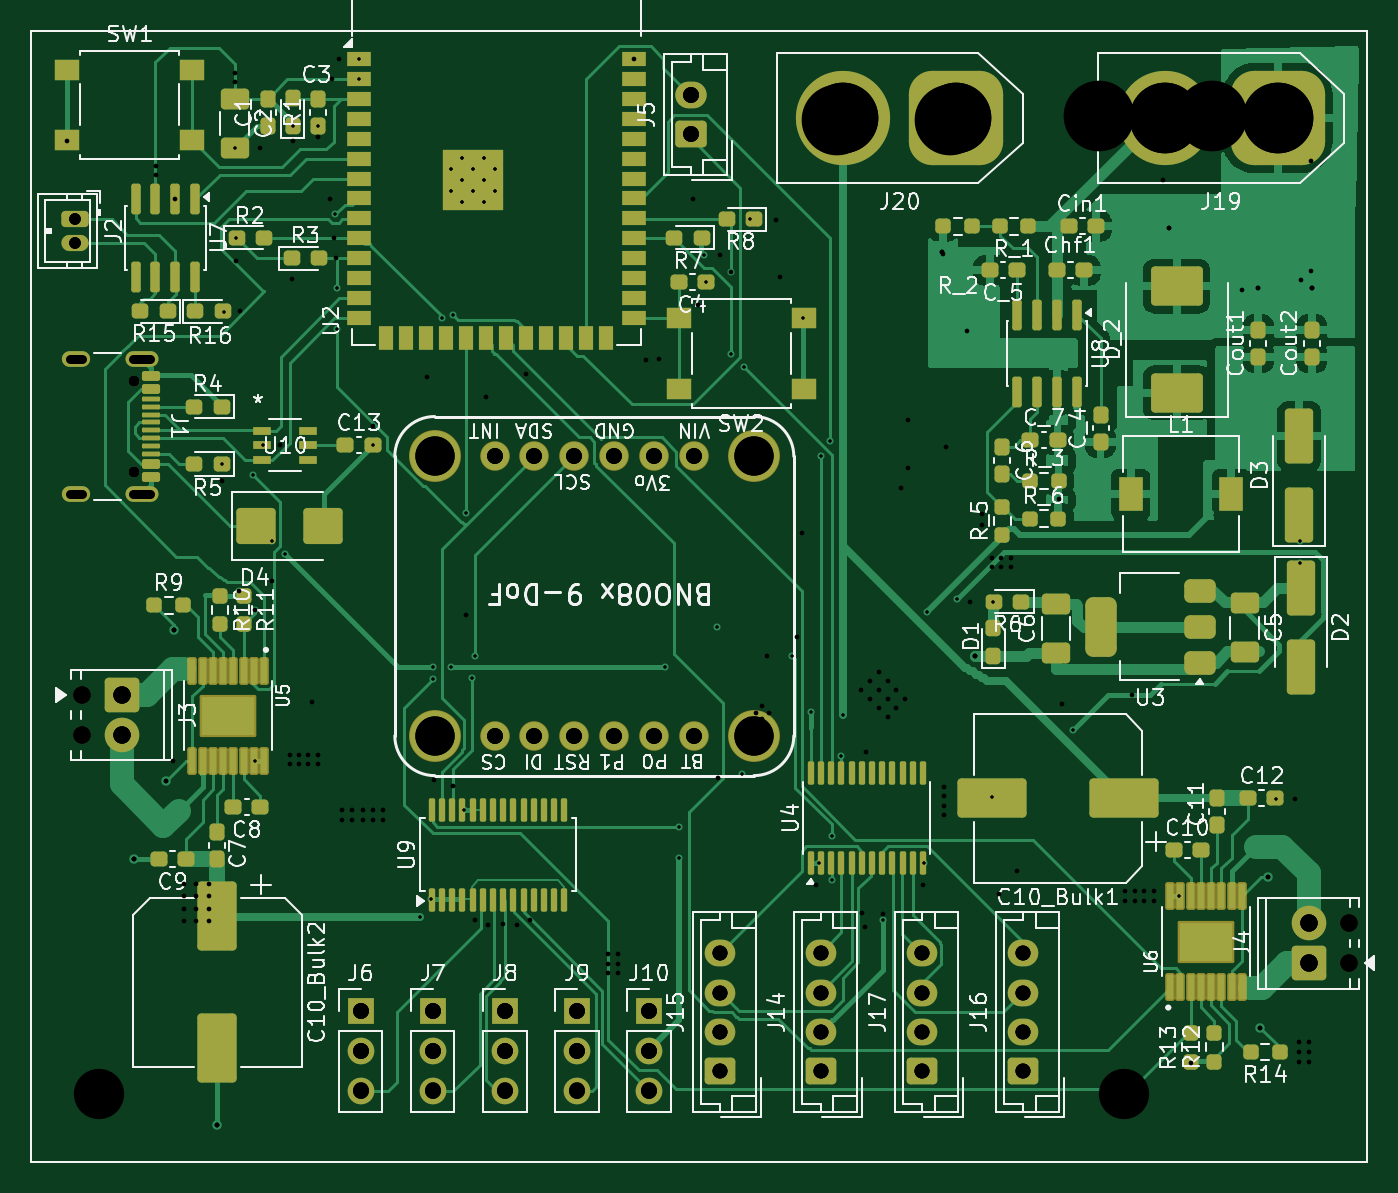
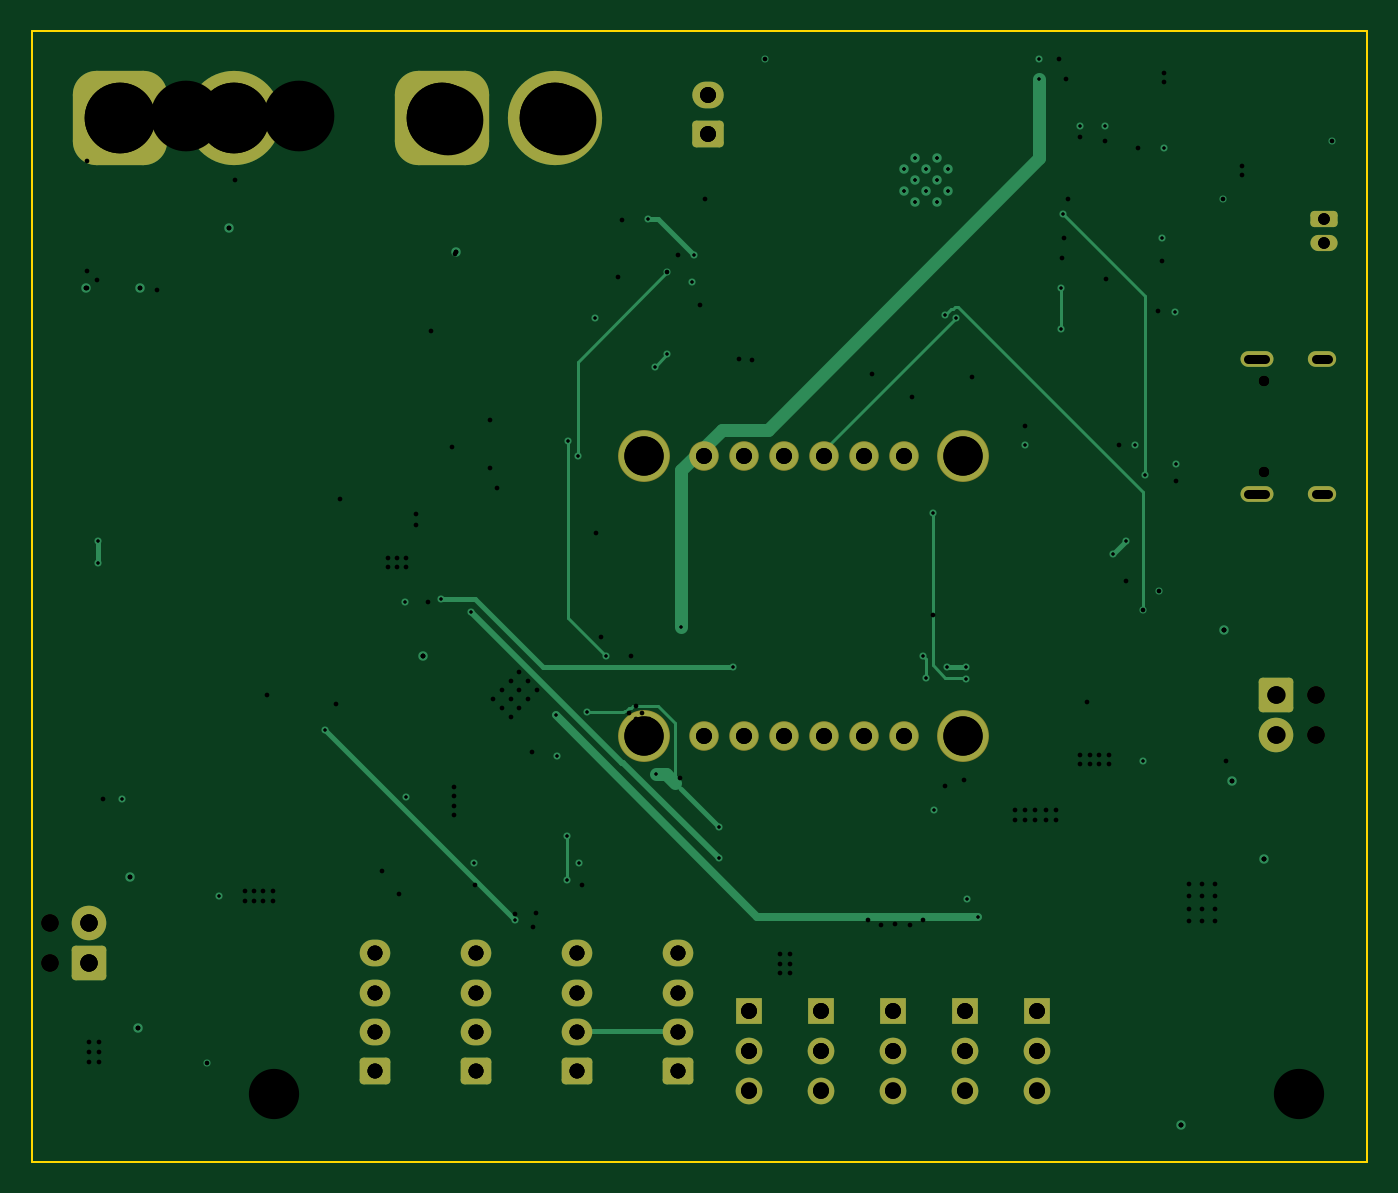
Circuit board: 16 layer files. Board 85.0 x 72.0 mm.
- bottom_copper: ORCA-BOARD-B_Cu.gbr (13008 bytes)
- bottom_mask: ORCA-BOARD-B_Mask.gbr (4152 bytes)
- paste: ORCA-BOARD-B_Paste.gbr (497 bytes)
- bottom_silk: ORCA-BOARD-B_Silkscreen.gbr (498 bytes)
- outline: ORCA-BOARD-Edge_Cuts.gbr (649 bytes)
- top_copper: ORCA-BOARD-F_Cu.gbr (103720 bytes)
- top_mask: ORCA-BOARD-F_Mask.gbr (15795 bytes)
- paste: ORCA-BOARD-F_Paste.gbr (13043 bytes)
- top_silk: ORCA-BOARD-F_Silkscreen.gbr (142816 bytes)
- inner_copper: ORCA-BOARD-In1_Cu.gbr (173655 bytes)
- inner_copper: ORCA-BOARD-In2_Cu.gbr (221426 bytes)
- drill: ORCA-BOARD-NPTH-drl.gbr (817 bytes)
- drill: ORCA-BOARD-NPTH.drl (628 bytes)
- drill: ORCA-BOARD-PTH-drl.gbr (5204 bytes)
- drill: ORCA-BOARD-PTH.drl (4599 bytes)
- drill: ORCA-BOARD.drl (3352 bytes)

=== bottom_copper: ORCA-BOARD-B_Cu.gbr (13008 bytes, source omitted) ===
=== bottom_mask: ORCA-BOARD-B_Mask.gbr (4152 bytes, source omitted) ===
=== paste: ORCA-BOARD-B_Paste.gbr ===
%TF.GenerationSoftware,KiCad,Pcbnew,10.0.5-10.0.5~ubuntu24.04.1*%
%TF.CreationDate,2026-09-15T12:25:00-05:00*%
%TF.ProjectId,ORCA-BOARD,4f524341-2d42-44f4-9152-442e6b696361,rev?*%
%TF.SameCoordinates,Original*%
%TF.FileFunction,Paste,Bot*%
%TF.FilePolarity,Positive*%
%FSLAX46Y46*%
G04 Gerber Fmt 4.6, Leading zero omitted, Abs format (unit mm)*
G04 Created by KiCad (PCBNEW 10.0.5-10.0.5~ubuntu24.04.1) date 2026-09-15 12:25:00*
%MOMM*%
%LPD*%
G01*
G04 APERTURE LIST*
G04 APERTURE END LIST*
M02*

=== bottom_silk: ORCA-BOARD-B_Silkscreen.gbr ===
%TF.GenerationSoftware,KiCad,Pcbnew,10.0.5-10.0.5~ubuntu24.04.1*%
%TF.CreationDate,2026-09-15T12:25:00-05:00*%
%TF.ProjectId,ORCA-BOARD,4f524341-2d42-44f4-9152-442e6b696361,rev?*%
%TF.SameCoordinates,Original*%
%TF.FileFunction,Legend,Bot*%
%TF.FilePolarity,Positive*%
%FSLAX46Y46*%
G04 Gerber Fmt 4.6, Leading zero omitted, Abs format (unit mm)*
G04 Created by KiCad (PCBNEW 10.0.5-10.0.5~ubuntu24.04.1) date 2026-09-15 12:25:00*
%MOMM*%
%LPD*%
G01*
G04 APERTURE LIST*
G04 APERTURE END LIST*
M02*

=== outline: ORCA-BOARD-Edge_Cuts.gbr ===
%TF.GenerationSoftware,KiCad,Pcbnew,10.0.5-10.0.5~ubuntu24.04.1*%
%TF.CreationDate,2026-09-15T12:25:00-05:00*%
%TF.ProjectId,ORCA-BOARD,4f524341-2d42-44f4-9152-442e6b696361,rev?*%
%TF.SameCoordinates,Original*%
%TF.FileFunction,Profile,NP*%
%FSLAX46Y46*%
G04 Gerber Fmt 4.6, Leading zero omitted, Abs format (unit mm)*
G04 Created by KiCad (PCBNEW 10.0.5-10.0.5~ubuntu24.04.1) date 2026-09-15 12:25:00*
%MOMM*%
%LPD*%
G01*
G04 APERTURE LIST*
%TA.AperFunction,Profile*%
%ADD10C,0.102953*%
%TD*%
G04 APERTURE END LIST*
D10*
X12559767Y-40296279D02*
X97559767Y-40296279D01*
X97559767Y-112296279D01*
X12559767Y-112296279D01*
X12559767Y-40296279D01*
M02*

=== top_copper: ORCA-BOARD-F_Cu.gbr (103720 bytes, source omitted) ===
=== top_mask: ORCA-BOARD-F_Mask.gbr (15795 bytes, source omitted) ===
=== paste: ORCA-BOARD-F_Paste.gbr (13043 bytes, source omitted) ===
=== top_silk: ORCA-BOARD-F_Silkscreen.gbr (142816 bytes, source omitted) ===
=== inner_copper: ORCA-BOARD-In1_Cu.gbr (173655 bytes, source omitted) ===
=== inner_copper: ORCA-BOARD-In2_Cu.gbr (221426 bytes, source omitted) ===
=== drill: ORCA-BOARD-NPTH-drl.gbr ===
%TF.GenerationSoftware,KiCad,Pcbnew,10.0.5-10.0.5~ubuntu24.04.1*%
%TF.CreationDate,2026-09-15T12:25:09-05:00*%
%TF.ProjectId,ORCA-BOARD,4f524341-2d42-44f4-9152-442e6b696361,rev?*%
%TF.SameCoordinates,Original*%
%TF.FileFunction,NonPlated,1,4,NPTH,Drill*%
%TF.FilePolarity,Positive*%
%FSLAX46Y46*%
G04 Gerber Fmt 4.6, Leading zero omitted, Abs format (unit mm)*
G04 Created by KiCad (PCBNEW 10.0.5-10.0.5~ubuntu24.04.1) date 2026-09-15 12:25:09*
%MOMM*%
%LPD*%
G01*
G04 APERTURE LIST*
%TA.AperFunction,ComponentDrill*%
%ADD10C,0.650000*%
%TD*%
%TA.AperFunction,ComponentDrill*%
%ADD11C,1.100000*%
%TD*%
G04 APERTURE END LIST*
D10*
%TO.C,J1*%
X19080000Y-62610000D03*
X19080000Y-68390000D03*
D11*
%TO.C,J3*%
X15767500Y-82605000D03*
X15767500Y-85145000D03*
%TO.C,J4*%
X96415000Y-97135000D03*
X96415000Y-99675000D03*
M02*

=== drill: ORCA-BOARD-NPTH.drl ===
M48
; DRILL file KiCad 10.0.6-10.0.6~ubuntu24.04.1 date 2026-10-09T09:06:31
; FORMAT={2:4/ absolute / inch / keep zeros}
; #@! TF.CreationDate,2026-10-09T09:06:31-05:00
; #@! TF.GenerationSoftware,Kicad,Pcbnew,10.0.6-10.0.6~ubuntu24.04.1
; #@! TF.FileFunction,NonPlated,1,4,NPTH
FMAT,2
INCH
; #@! TA.AperFunction,NonPlated,NPTH,ComponentDrill
T1C0.0256
; #@! TA.AperFunction,NonPlated,NPTH,ComponentDrill
T2C0.0433
; #@! TA.AperFunction,NonPlated,NPTH,ComponentDrill
T3C0.1260
%
G90
G05
T1
X007512Y-024650
X007512Y-026925
T2
X006208Y-032522
X006208Y-033522
X037959Y-038242
X037959Y-039242
T3
X006650Y-042524
X032323Y-042524
M30

=== drill: ORCA-BOARD-PTH-drl.gbr (5204 bytes, source omitted) ===
=== drill: ORCA-BOARD-PTH.drl ===
M48
; DRILL file KiCad 10.0.6-10.0.6~ubuntu24.04.1 date 2026-10-09T09:06:31
; FORMAT={2:4/ absolute / inch / keep zeros}
; #@! TF.CreationDate,2026-10-09T09:06:31-05:00
; #@! TF.GenerationSoftware,Kicad,Pcbnew,10.0.6-10.0.6~ubuntu24.04.1
; #@! TF.FileFunction,Plated,1,4,PTH
FMAT,2
INCH
; #@! TA.AperFunction,Plated,PTH,ComponentDrill
T1C0.0079
; #@! TA.AperFunction,Plated,PTH,ViaDrill
T2C0.0118
; #@! TA.AperFunction,Plated,PTH,ComponentDrill
T3C0.0236
; #@! TA.AperFunction,Plated,PTH,ComponentDrill
T4C0.0287
; #@! TA.AperFunction,Plated,PTH,ComponentDrill
T5C0.0374
; #@! TA.AperFunction,Plated,PTH,ComponentDrill
T6C0.0394
; #@! TA.AperFunction,Plated,PTH,ComponentDrill
T7C0.0433
; #@! TA.AperFunction,Plated,PTH,ComponentDrill
T8C0.1772
%
G90
G05
T1
X015453Y-019339
X015453Y-019890
X015728Y-019063
X015728Y-019614
X015728Y-020165
X016004Y-019339
X016004Y-019890
X016280Y-019063
X016280Y-019614
X016280Y-020165
X016555Y-019339
X016555Y-019890
T2
X005827Y-018622
X007523Y-036632
X008071Y-019252
X008071Y-019488
X008484Y-034173
X008527Y-030884
X008543Y-020079
X008760Y-037244
X008760Y-037559
X008760Y-037874
X008760Y-038189
X009075Y-037244
X009075Y-037559
X009075Y-037874
X009075Y-038189
X009390Y-037244
X009390Y-037559
X009390Y-037874
X009390Y-038189
X009609Y-043305
X009724Y-027165
X010039Y-016929
X010039Y-017165
X010079Y-021634
X010157Y-029921
X010177Y-022904
X010555Y-030394
X010674Y-018814
X010976Y-029650
X011166Y-026245
X011417Y-034016
X011417Y-034252
X011476Y-022087
X011496Y-018632
X011654Y-034016
X011654Y-034252
X011890Y-034016
X011890Y-034252
X011969Y-032697
X012126Y-018543
X012126Y-034016
X012126Y-034252
X012441Y-020079
X012472Y-017075
X012543Y-021063
X012579Y-021575
X012665Y-016571
X012736Y-035394
X012736Y-035650
X012992Y-035394
X012992Y-035650
X013248Y-035394
X013248Y-035650
X013504Y-025787
X013504Y-035394
X013504Y-035650
X013760Y-035394
X013760Y-035650
X014850Y-024551
X015039Y-034646
X015512Y-034803
X015827Y-030512
X016063Y-038169
X016343Y-025039
X016384Y-038287
X016772Y-038248
X017126Y-038287
X017343Y-024480
X017441Y-038169
X019409Y-039016
X019409Y-039252
X019409Y-039488
X019646Y-039016
X019646Y-039252
X019646Y-039488
X020039Y-016575
X020362Y-024126
X020676Y-024094
X021531Y-020087
X021654Y-022756
X022165Y-034606
X022201Y-021496
X022480Y-021929
X022933Y-033130
X023100Y-032963
X023100Y-033297
X023267Y-032796
X023267Y-033130
X023386Y-031535
X023434Y-032963
X023610Y-020610
X023701Y-022047
X024134Y-031063
X024260Y-028453
X024602Y-037291
X025737Y-032395
X025758Y-037980
X025846Y-038327
X025874Y-033953
X025960Y-032173
X025960Y-032618
X026182Y-031950
X026182Y-032395
X026182Y-032841
X026299Y-038000
X026405Y-032173
X026405Y-032618
X026405Y-033064
X026628Y-032395
X026628Y-032841
X026745Y-027332
X026850Y-032618
X026929Y-025630
X026929Y-026832
X027303Y-037283
X027795Y-021457
X027815Y-034823
X027815Y-035059
X027815Y-035295
X027815Y-035531
X027874Y-026299
X028406Y-023406
X028465Y-030197
X028588Y-031531
X028780Y-027992
X028780Y-028248
X029016Y-029075
X029016Y-029311
X029189Y-037508
X029252Y-029075
X029252Y-029311
X029488Y-029075
X029488Y-029311
X029638Y-036933
X030689Y-027618
X030768Y-032736
X032362Y-037441
X032362Y-037677
X032520Y-032520
X032598Y-037441
X032598Y-037677
X032835Y-037441
X032835Y-037677
X033071Y-037441
X033071Y-037677
X033307Y-019606
X034016Y-041732
X035276Y-022362
X036614Y-035118
X036713Y-041209
X036713Y-041465
X036713Y-041720
X036772Y-022126
X036969Y-041209
X036969Y-041465
X036969Y-041720
X037008Y-019134
X037008Y-021890
X037032Y-022318
T4
X006028Y-020594
X006028Y-021185
T5
X022197Y-038994
X022197Y-039978
X022197Y-040963
X022197Y-041947
X024730Y-038994
X024730Y-039978
X024730Y-040963
X024730Y-041947
X027262Y-038994
X027262Y-039978
X027262Y-040963
X027262Y-041947
X029795Y-038994
X029795Y-039978
X029795Y-040963
X029795Y-041947
T6
X013199Y-040431
X013199Y-041431
X013199Y-042431
X015006Y-040431
X015006Y-041431
X015006Y-042431
X016555Y-026539
X016555Y-033539
X016813Y-040431
X016813Y-041431
X016813Y-042431
X017555Y-026539
X017555Y-033539
X018555Y-026539
X018555Y-033539
X018620Y-040431
X018620Y-041431
X018620Y-042431
X019555Y-026539
X019555Y-033539
X020427Y-040431
X020427Y-041431
X020427Y-042431
X020555Y-026539
X020555Y-033539
X021467Y-017480
X021467Y-018465
X021555Y-026539
X021555Y-033539
T7
X007208Y-032522
X007208Y-033522
X036959Y-038242
X036959Y-039242
T8
X025142Y-018098
X027976Y-018098
X031697Y-018016
X034531Y-018016
T3
G00X006220Y-024087
M15
G01X005906Y-024087
M16
G05
G00X006220Y-027488
M15
G01X005906Y-027488
M16
G05
G00X007925Y-024087
M15
G01X007492Y-024087
M16
G05
G00X007925Y-027488
M15
G01X007492Y-027488
M16
G05
M30

=== drill: ORCA-BOARD.drl ===
M48
; DRILL file KiCad 10.0.5-10.0.5~ubuntu24.04.1 date 2026-09-15T12:26:02
; FORMAT={-:-/ absolute / metric / decimal}
; #@! TF.CreationDate,2026-09-15T12:26:02-05:00
; #@! TF.GenerationSoftware,Kicad,Pcbnew,10.0.5-10.0.5~ubuntu24.04.1
; #@! TF.FileFunction,MixedPlating,1,4
FMAT,2
METRIC
; #@! TA.AperFunction,Plated,PTH,ViaDrill
T1C0.200
; #@! TA.AperFunction,Plated,PTH,ComponentDrill
T2C0.200
; #@! TA.AperFunction,Plated,PTH,ViaDrill
T3C0.300
; #@! TA.AperFunction,Plated,PTH,ComponentDrill
T4C0.600
; #@! TA.AperFunction,Plated,PTH,ComponentDrill
T5C0.730
; #@! TA.AperFunction,Plated,PTH,ComponentDrill
T6C0.950
; #@! TA.AperFunction,Plated,PTH,ComponentDrill
T7C1.000
; #@! TA.AperFunction,Plated,PTH,ComponentDrill
T8C1.100
; #@! TA.AperFunction,Plated,PTH,ComponentDrill
T9C2.500
; #@! TA.AperFunction,Plated,PTH,ComponentDrill
T10C4.500
; #@! TA.AperFunction,NonPlated,NPTH,ComponentDrill
T11C0.650
; #@! TA.AperFunction,NonPlated,NPTH,ComponentDrill
T12C1.100
%
G90
G05
T1
X14.8Y-47.3
X21.7Y-51.0
X24.7Y-67.9
X24.8Y-58.2
X25.5Y-47.8
X25.6Y-53.5
X25.8Y-76.0
X26.7Y-68.6
X26.8Y-77.2
X26.8Y-86.8
X27.3Y-66.7
X27.9Y-72.8
X28.7Y-73.6
X29.2Y-46.4
X30.8Y-46.4
X31.9Y-52.0
X32.0Y-56.7
X32.0Y-59.3
X33.4Y-42.1
X33.4Y-43.4
X34.3Y-66.7
X37.3Y-96.7
X38.0Y-95.6
X38.1Y-80.8
X38.1Y-81.6
X38.7Y-58.6
X39.3Y-80.8
X39.4Y-58.4
X40.1Y-89.9
X40.2Y-71.0
X40.6Y-81.5
X40.8Y-80.1
X50.9Y-42.1
X52.9Y-80.8
X53.8Y-91.0
X53.8Y-93.0
X55.4Y-54.6
X55.5Y-56.3
X56.2Y-78.25
X57.1Y-55.7
X57.1Y-60.9
X57.8Y-87.6
X57.9Y-61.7
X58.3Y-52.3
X61.0Y-80.1
X61.7Y-58.6
X62.2Y-83.7
X62.7Y-93.3
X62.8Y-67.4
X63.4Y-66.4
X63.5Y-91.6
X63.5Y-94.4
X64.1Y-86.5
X64.2Y-83.9
X66.8Y-96.9
X69.4Y-93.3
X69.6Y-77.3
X71.5Y-76.5
X73.7Y-89.1
X73.8Y-76.7
X78.9Y-84.8
X85.6Y-95.4
X86.4Y-106.0
X91.8Y-89.2
X93.3Y-72.8
X93.3Y-74.2
T2
X39.25Y-49.12
X39.25Y-50.52
X39.95Y-48.42
X39.95Y-49.82
X39.95Y-51.22
X40.65Y-49.12
X40.65Y-50.52
X41.35Y-48.42
X41.35Y-49.82
X41.35Y-51.22
X42.05Y-49.12
X42.05Y-50.52
T3
X19.107Y-93.045
X21.157Y-88.045
X21.657Y-78.445
X24.407Y-109.995
X70.525Y-54.4
X72.612Y-80.087
X84.975Y-52.85
X90.662Y-56.688
X90.775Y-103.775
X91.275Y-94.175
X94.062Y-56.688
T5
X15.31Y-52.31
X15.31Y-53.81
T6
X56.38Y-99.045
X56.38Y-101.545
X56.38Y-104.045
X56.38Y-106.545
X62.813Y-99.045
X62.813Y-101.545
X62.813Y-104.045
X62.813Y-106.545
X69.247Y-99.045
X69.247Y-101.545
X69.247Y-104.045
X69.247Y-106.545
X75.68Y-99.045
X75.68Y-101.545
X75.68Y-104.045
X75.68Y-106.545
T7
X33.525Y-102.695
X33.525Y-105.235
X33.525Y-107.775
X38.115Y-102.695
X38.115Y-105.235
X38.115Y-107.775
X42.05Y-67.41
X42.05Y-85.19
X42.705Y-102.695
X42.705Y-105.235
X42.705Y-107.775
X44.59Y-67.41
X44.59Y-85.19
X47.13Y-67.41
X47.13Y-85.19
X47.295Y-102.695
X47.295Y-105.235
X47.295Y-107.775
X49.67Y-67.41
X49.67Y-85.19
X51.885Y-102.695
X51.885Y-105.235
X51.885Y-107.775
X52.21Y-67.41
X52.21Y-85.19
X54.525Y-44.4
X54.525Y-46.9
X54.75Y-67.41
X54.75Y-85.19
T8
X18.307Y-82.605
X18.307Y-85.145
X93.875Y-97.135
X93.875Y-99.675
T9
X38.24Y-67.41
X38.24Y-85.19
X58.56Y-67.41
X58.56Y-85.19
T10
X64.25Y-45.875
X71.45Y-45.875
X84.7Y-45.875
X91.9Y-45.875
T11
X19.08Y-62.61
X19.08Y-68.39
T12
X15.768Y-82.605
X15.768Y-85.145
X96.415Y-97.135
X96.415Y-99.675
T4
G00X15.8Y-61.18
M15
G01X15.0Y-61.18
M16
G05
G00X15.8Y-69.82
M15
G01X15.0Y-69.82
M16
G05
G00X20.13Y-61.18
M15
G01X19.03Y-61.18
M16
G05
G00X20.13Y-69.82
M15
G01X19.03Y-69.82
M16
G05
M30
